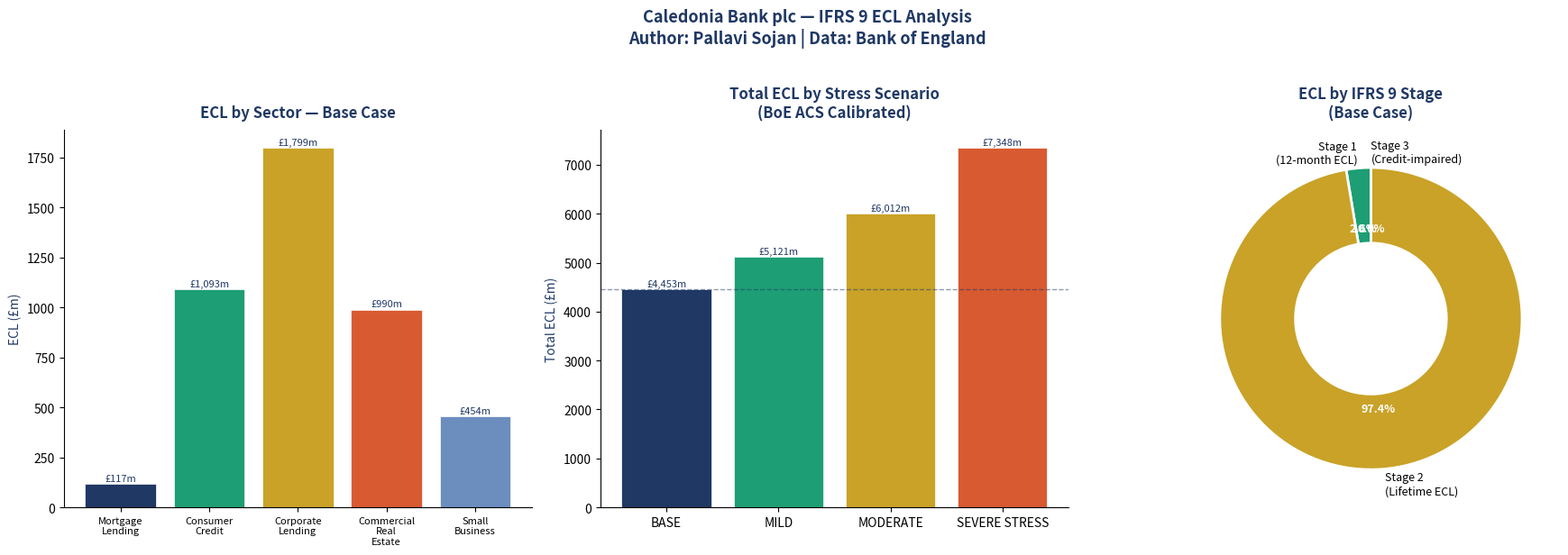

The matplotlib source for this figure:
# ============================================================
# CALEDONIA BANK PLC
# IFRS 9 ECL MODEL — PYTHON IMPLEMENTATION
# Author   : Pallavi Sojan
# Basis    : IFRS 9 IASB | Basel III | BoE ACS
# Database : BoE_Finance_Platform.db
# Date     : 2025
# ============================================================

import pandas as pds
import numpy as np
import matplotlib.pyplot as plt
import matplotlib.patches as mpatches
import os

print("=" * 60)
print("  CALEDONIA BANK PLC — IFRS 9 ECL MODEL")
print("  Author: Pallavi Sojan | MSc Finance & Risk Management")
print("=" * 60)

# ── SECTOR DATA ──────────────────────────────────────────────
# Source: Credit_Risk_Scorecard.xlsx RISK_METRICS sheet
# PD Proxy = Sector write-offs / Total sector lending (BoE data)
# LGD: 45% secured (Basel III) | 65% unsecured (Basel III)
# EAD: Total lending exposure per sector (£millions)

sectors = {
    'Mortgage Lending':       {'PD': 0.003, 'LGD': 0.45, 'EAD': 86957},
    'Consumer Credit':        {'PD': 0.018, 'LGD': 0.65, 'EAD': 21739},
    'Corporate Lending':      {'PD': 0.021, 'LGD': 0.55, 'EAD': 36232},
    'Commercial Real Estate': {'PD': 0.032, 'LGD': 0.60, 'EAD': 12000},
    'Small Business':         {'PD': 0.028, 'LGD': 0.58, 'EAD':  6500},
}

print(f"\nSector data loaded: {len(sectors)} sectors")
print(f"Total EAD: £{sum(s['EAD'] for s in sectors.values()):,.0f}m")

# ── IFRS 9 STAGING LOGIC ─────────────────────────────────────
# Stage 1: PD < 1%  → 12-month ECL (no significant deterioration)
# Stage 2: PD 1-5%  → Lifetime ECL (significant deterioration)
# Stage 3: PD > 5%  → Lifetime ECL (credit-impaired)
# Reference: IFRS 9 paragraph 5.5.3

def get_stage(prob_default):
    if prob_default < 0.01:
        return 'Stage 1'
    elif prob_default < 0.05:
        return 'Stage 2'
    else:
        return 'Stage 3'

def calculate_ecl(prob_default, lgd, ead, stage):
    if stage == 'Stage 1':
        # 12-month ECL — single year calculation
        return prob_default * lgd * ead
    else:
        # Lifetime ECL — simplified 5-year horizon
        # Apply discount factor of 0.95 per year
        lifetime_ecl = 0
        for year in range(1, 6):
            annual_ecl = prob_default * lgd * ead * (0.95 ** year)
            lifetime_ecl += annual_ecl
        return lifetime_ecl

# ── BASE CASE ECL ─────────────────────────────────────────────
print("\n" + "=" * 60)
print("  BASE CASE ECL CALCULATION")
print("=" * 60)
print(f"{'Sector':<25} {'Stage':<10} {'PD':>6} {'LGD':>6} {'EAD':>10} {'ECL':>10}")
print("-" * 60)

base_results = []
total_base_ecl = 0

for sector_name, data in sectors.items():
    prob_default = data['PD']
    lgd          = data['LGD']
    ead          = data['EAD']
    stage        = get_stage(prob_default)
    ecl          = calculate_ecl(prob_default, lgd, ead, stage)
    total_base_ecl += ecl

    base_results.append({
        'Sector':    sector_name,
        'PD %':      f"{prob_default*100:.1f}%",
        'LGD %':     f"{lgd*100:.0f}%",
        'EAD (£m)':  int(ead),
        'Stage':     stage,
        'ECL (£m)':  round(ecl),
        'ECL Basis': '12-month ECL' if stage == 'Stage 1' else 'Lifetime ECL'
    })

    print(f"{sector_name:<25} {stage:<10} {prob_default*100:>5.1f}% {lgd*100:>5.0f}% {ead:>10,.0f} {ecl:>10,.0f}")

print("-" * 60)
print(f"{'TOTAL PORTFOLIO':<25} {'':10} {'':>6} {'':>6} {sum(s['EAD'] for s in sectors.values()):>10,.0f} {total_base_ecl:>10,.0f}")
print(f"\nTotal Portfolio ECL: £{total_base_ecl:,.0f}m")
print(f"ECL as % of Total EAD: {total_base_ecl/sum(s['EAD'] for s in sectors.values())*100:.2f}%")

# ── STRESS TEST SCENARIOS ─────────────────────────────────────
# Calibrated to BoE Annual Cyclical Scenario (ACS)
# Mild +100bps | Moderate +200bps | Severe +300bps

print("\n" + "=" * 60)
print("  STRESS TEST — BoE ANNUAL CYCLICAL SCENARIO")
print("=" * 60)
print(f"{'Scenario':<20} {'Multiplier':>12} {'Total ECL':>12} {'vs Base £m':>12} {'vs Base %':>10}")
print("-" * 60)

scenario_list = [
    ('BASE',          1.00),
    ('MILD',          1.15),
    ('MODERATE',      1.35),
    ('SEVERE STRESS', 1.65),
]

stress_results = []
base_ecl_value = None

for scenario_name, multiplier in scenario_list:
    scenario_ecl = 0
    for sector_name, data in sectors.items():
        pd_stressed  = data['PD'] * multiplier
        lgd          = data['LGD']
        ead          = data['EAD']
        stage        = get_stage(pd_stressed)
        ecl          = calculate_ecl(pd_stressed, lgd, ead, stage)
        scenario_ecl += ecl

    if base_ecl_value is None:
        base_ecl_value = scenario_ecl

    vs_base_abs = scenario_ecl - base_ecl_value
    vs_base_pct = (scenario_ecl / base_ecl_value - 1) * 100

    stress_results.append({
        'Scenario':       scenario_name,
        'PD Multiplier':  f"{multiplier}x",
        'Total ECL (£m)': round(scenario_ecl),
        'vs Base (£m)':   round(vs_base_abs),
        'vs Base %':      f"{vs_base_pct:+.1f}%"
    })

    print(f"{scenario_name:<20} {multiplier:>12.2f}x {scenario_ecl:>12,.0f} {vs_base_abs:>+12,.0f} {vs_base_pct:>+9.1f}%")

print("-" * 60)
print(f"\nSevere stress ECL increase vs base: £{stress_results[3]['vs Base (£m)']:,.0f}m ({stress_results[3]['vs Base %']})")

# ── IFRS 9 STAGING SUMMARY ────────────────────────────────────
print("\n" + "=" * 60)
print("  IFRS 9 STAGING SUMMARY")
print("=" * 60)

stage1_ecl = sum(r['ECL (£m)'] for r in base_results if r['Stage'] == 'Stage 1')
stage2_ecl = sum(r['ECL (£m)'] for r in base_results if r['Stage'] == 'Stage 2')
stage3_ecl = sum(r['ECL (£m)'] for r in base_results if r['Stage'] == 'Stage 3')

print(f"Stage 1 (12-month ECL):  £{stage1_ecl:,.0f}m  — {stage1_ecl/total_base_ecl*100:.1f}% of total ECL")
print(f"Stage 2 (Lifetime ECL):  £{stage2_ecl:,.0f}m  — {stage2_ecl/total_base_ecl*100:.1f}% of total ECL")
print(f"Stage 3 (Credit-impaired): £{stage3_ecl:,.0f}m  — {stage3_ecl/total_base_ecl*100:.1f}% of total ECL")

# ── EXPORT CSV FILES ──────────────────────────────────────────
print("\n" + "=" * 60)
print("  EXPORTING RESULTS")
print("=" * 60)

output_path = "portfolio"
os.makedirs(output_path, exist_ok=True)

# Base case ECL by sector
df_base = pds.DataFrame(base_results)
df_base.to_csv(f"{output_path}/ifrs9_ecl_base_case.csv", index=False)
print(f"✓ Base case ECL exported: {output_path}/ifrs9_ecl_base_case.csv")

# Stress scenario results
df_stress = pds.DataFrame(stress_results)
df_stress.to_csv(f"{output_path}/ifrs9_ecl_stress_scenarios.csv", index=False)
print(f"✓ Stress scenarios exported: {output_path}/ifrs9_ecl_stress_scenarios.csv")

# ── CHARTS ────────────────────────────────────────────────────
print("\nGenerating charts...")

fig, axes = plt.subplots(1, 3, figsize=(18, 6))
fig.suptitle('Caledonia Bank plc — IFRS 9 ECL Analysis\nAuthor: Pallavi Sojan | Data: Bank of England',
             fontsize=13, fontweight='bold', color='#1F3864', y=1.02)

navy  = '#1F3864'
gold  = '#C9A227'
green = '#1D9E75'
amber = '#C9A227'
red   = '#D85A30'
colors = [navy, green, amber, red, '#6C8EBF']

# Chart 1 — ECL by Sector (bar)
ax1 = axes[0]
sector_names  = [r['Sector'].replace(' ', '\n') for r in base_results]
sector_ecls   = [r['ECL (£m)'] for r in base_results]
bars = ax1.bar(sector_names, sector_ecls, color=colors, edgecolor='white', linewidth=0.5)
ax1.set_title('ECL by Sector — Base Case', fontweight='bold', color=navy, pad=10)
ax1.set_ylabel('ECL (£m)', color=navy)
ax1.set_xlabel('')
ax1.tick_params(axis='x', labelsize=8)
ax1.spines['top'].set_visible(False)
ax1.spines['right'].set_visible(False)
for bar, val in zip(bars, sector_ecls):
    ax1.text(bar.get_x() + bar.get_width()/2, bar.get_height() + 5,
             f'£{val:,.0f}m', ha='center', va='bottom', fontsize=8, color=navy)

# Chart 2 — Stress Test (bar)
ax2 = axes[1]
scenario_names = [r['Scenario'] for r in stress_results]
scenario_ecls  = [r['Total ECL (£m)'] for r in stress_results]
stress_colors  = [navy, green, amber, red]
bars2 = ax2.bar(scenario_names, scenario_ecls, color=stress_colors, edgecolor='white', linewidth=0.5)
ax2.set_title('Total ECL by Stress Scenario\n(BoE ACS Calibrated)', fontweight='bold', color=navy, pad=10)
ax2.set_ylabel('Total ECL (£m)', color=navy)
ax2.axhline(y=scenario_ecls[0], color=navy, linestyle='--', linewidth=1, alpha=0.5, label='Base')
ax2.spines['top'].set_visible(False)
ax2.spines['right'].set_visible(False)
for bar, val in zip(bars2, scenario_ecls):
    ax2.text(bar.get_x() + bar.get_width()/2, bar.get_height() + 20,
             f'£{val:,.0f}m', ha='center', va='bottom', fontsize=8, color=navy)

# Chart 3 — IFRS 9 Staging (donut)
ax3 = axes[2]
stage_labels = ['Stage 1\n(12-month ECL)', 'Stage 2\n(Lifetime ECL)', 'Stage 3\n(Credit-impaired)']
stage_values = [stage1_ecl, stage2_ecl, max(stage3_ecl, 0.01)]
stage_colors = [green, amber, red]
wedges, texts, autotexts = ax3.pie(
    stage_values, labels=stage_labels, colors=stage_colors,
    autopct='%1.1f%%', startangle=90,
    wedgeprops=dict(width=0.5, edgecolor='white', linewidth=2),
    textprops={'fontsize': 9}
)
for autotext in autotexts:
    autotext.set_color('white')
    autotext.set_fontweight('bold')
ax3.set_title('ECL by IFRS 9 Stage\n(Base Case)', fontweight='bold', color=navy, pad=10)

plt.tight_layout()
chart_path = f"{output_path}/ifrs9_ecl_chart.png"
plt.savefig(chart_path, dpi=150, bbox_inches='tight', facecolor='white')
plt.close()
print(f"✓ Chart exported: {chart_path}")

# ── FINAL SUMMARY ─────────────────────────────────────────────
print("\n" + "=" * 60)
print("  MODEL COMPLETE — SUMMARY")
print("=" * 60)
print(f"Total Portfolio EAD:      £{sum(s['EAD'] for s in sectors.values()):,.0f}m")
print(f"Base Case ECL:            £{total_base_ecl:,.0f}m")
print(f"ECL / EAD ratio:          {total_base_ecl/sum(s['EAD'] for s in sectors.values())*100:.2f}%")
print(f"Stage 1 sectors:          {sum(1 for r in base_results if r['Stage']=='Stage 1')}")
print(f"Stage 2 sectors:          {sum(1 for r in base_results if r['Stage']=='Stage 2')}")
print(f"Severe stress ECL:        £{stress_results[3]['Total ECL (£m)']:,.0f}m")
print(f"Severe stress increase:   {stress_results[3]['vs Base %']}")
print(f"\nOutputs saved to: {output_path}/")
print(f"  - ifrs9_ecl_base_case.csv")
print(f"  - ifrs9_ecl_stress_scenarios.csv")
print(f"  - ifrs9_ecl_chart.png")
print("\n" + "=" * 60)
print("  IFRS 9 ECL MODEL COMPLETE")
print("  Caledonia Bank plc | Pallavi Sojan | 2025")
print("=" * 60)
